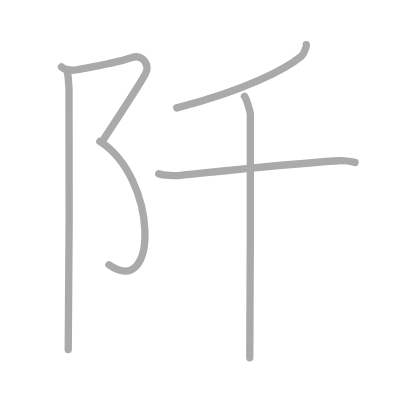
t = 0.00 s
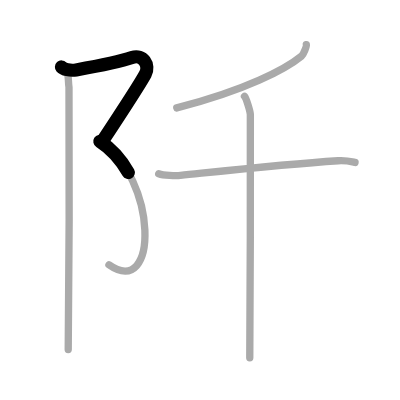
t = 1.25 s
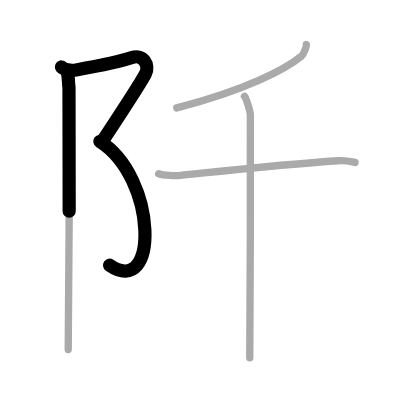
t = 2.50 s
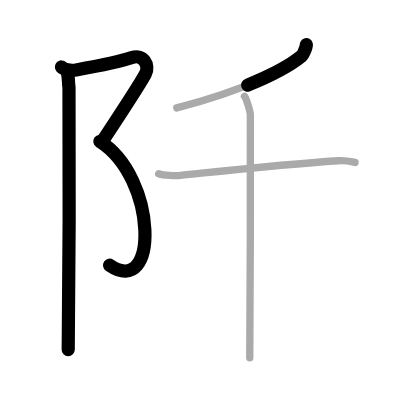
t = 3.50 s
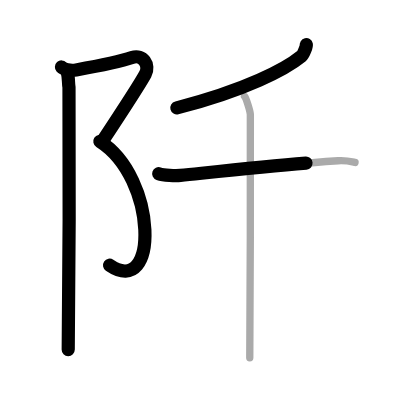
t = 4.75 s
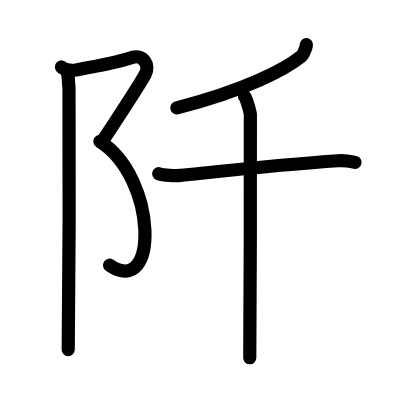
t = 6.00 s

The animated SVG that drew these frames (rendered in a browser with its animation timeline set to each time). Animation: 6 SMIL elements (animate=6); one cycle of 6.00 s.

<?xml version="1.0" standalone="no"?>
<!DOCTYPE svg PUBLIC "-//W3C//DTD SVG 1.1//EN"   "http://www.w3.org/Graphics/SVG/1.1/DTD/svg11.dtd">
<svg width="400px" height="400px"  version="1.1" xmlns="http://www.w3.org/2000/svg">
  <defs>
    <marker id="Triangle" viewBox="0 0 10 10" refX="0" refY="5" markerUnits="strokeWidth" markerWidth="3" style="stroke-opacity:0%;fill:#aaaaaa;" markerHeight="2" orient="auto">
      <path d="M 0 0 L 10 5 L 0 10 z" />
    </marker>
    
    <marker id="Arrow" viewBox="0 0 10 10" refX="5" refY="5" markerUnits="strokeWidth" markerWidth="1.8" style="stroke-opacity:0%;fill:#770000;" markerHeight="2" orient="auto">
      <path d="M 0 4 L 6 4 L 4 1 L 10 5 L 4 9 L 6 6 L 0 6 z" />
        <circle cx="5" cy="5" r="5" />
      </marker>
    
    <marker id="TriangleRed" viewBox="0 0 10 10" refX="0" refY="5" markerUnits="strokeWidth" markerWidth="3" style="stroke-opacity:0%;fill:#CC0000;" markerHeight="2" orient="auto">
      <path d="M 0 0 L 10 5 L 0 10 z" />
    </marker>
    
    <marker id="ArrowRed" viewBox="0 0 10 10" refX="5" refY="5" markerUnits="strokeWidth" markerWidth="1.8" style="stroke-opacity:0%;fill:#CC0000;" markerHeight="2" orient="auto">
      <path d="M 0 4 L 6 4 L 4 1 L 10 5 L 4 9 L 6 6 L 0 6 z" />
        <circle cx="5" cy="5" r="5" />
      </marker>
    
  </defs>
  
  <path style="fill:#ffffff; fill-opacity:100%; fill-rule:evenodd; stroke-width:0;" d="M 0 0 L 400px 0 L 400px 400px L 0 400px L 0 0" />

  <g transform="scale(3.6697247706422 3.6697247706422)">
<path style="fill:none; fill-opacity:0%; fill-rule:evenodd; stroke:#aaaaaa; stroke-opacity:100%; stroke-width: 1.5pt; stroke-linejoin:round; stroke-linecap:round;" d="M16.75 18.25c0.54 0.6 2.35 1.09 4 0.8c6-1.05 12.98-2.58 15.23-3.37c2.97-1.05 4.93 2.05 3.62 4.5c-1.32 2.45-9.42 14.85-11.73 18.35"></path>
<path style="fill:none; fill-opacity:0%; fill-rule:evenodd; stroke:#aaaaaa; stroke-opacity:100%; stroke-width: 1.5pt; stroke-linejoin:round; stroke-linecap:round;" d="M27.21 38.53c15.85 10.09 16.04 43.22 2.48 33.62"></path>
<path style="fill:none; fill-opacity:0%; fill-rule:evenodd; stroke:#aaaaaa; stroke-opacity:100%; stroke-width: 1.5pt; stroke-linejoin:round; stroke-linecap:round;" d="M18.36 19.84c0.39 1.16 0.22 2.86 0.44 3.91c0.21 1.05 0 64.93-0.21 71.5"></path>
<path style="fill:none; fill-opacity:0%; fill-rule:evenodd; stroke:#aaaaaa; stroke-opacity:100%; stroke-width: 1.5pt; stroke-linejoin:round; stroke-linecap:round;" d="M83.48 12.17c0.1 0.42-0.77 2.67-1.32 3.13c-4.26 3.49-15.09 9.26-33.99 14.11"></path>
<path style="fill:none; fill-opacity:0%; fill-rule:evenodd; stroke:#aaaaaa; stroke-opacity:100%; stroke-width: 1.5pt; stroke-linejoin:round; stroke-linecap:round;" d="M43.25 47.33c1.32 0.47 4.61 0.6 5.92 0.47c12.58-1.3 28.33-3.05 42.97-4c2.19-0.14 3.51 0.22 4.61 0.46"></path>
<path style="fill:none; fill-opacity:0%; fill-rule:evenodd; stroke:#aaaaaa; stroke-opacity:100%; stroke-width: 1.5pt; stroke-linejoin:round; stroke-linecap:round;" d="M66.62 26.25c0.48 0.52 1.5 3.89 1.6 4.93c0.1 1.04-0.06 59.83-0.16 66.32"></path>

<path style="fill:none; fill-opacity:0%; fill-rule:evenodd; stroke:#000000; stroke-opacity:100%; stroke-width: 2.7pt; stroke-linejoin:round; stroke-linecap:round;" d="M16.75 18.25c0.54 0.6 2.35 1.09 4 0.8c6-1.05 12.98-2.58 15.23-3.37c2.97-1.05 4.93 2.05 3.62 4.5c-1.32 2.45-9.42 14.85-11.73 18.35" pathLength="100" stroke-dashoffset="100" stroke-dasharray="100 105"><animate id="dashAnim1" attributeName="stroke-dashoffset" from="100" to="0" dur="1s" calcMode="linear" fill="freeze"/></path>
<path style="fill:none; fill-opacity:0%; fill-rule:evenodd; stroke:#000000; stroke-opacity:100%; stroke-width: 2.7pt; stroke-linejoin:round; stroke-linecap:round;" d="M27.21 38.53c15.85 10.09 16.04 43.22 2.48 33.62" pathLength="100" stroke-dashoffset="100" stroke-dasharray="100 105"><animate id="dashAnim2" attributeName="stroke-dashoffset" from="100" to="0" dur="1s" calcMode="linear" begin="dashAnim1.end" fill="freeze"/></path>
<path style="fill:none; fill-opacity:0%; fill-rule:evenodd; stroke:#000000; stroke-opacity:100%; stroke-width: 2.7pt; stroke-linejoin:round; stroke-linecap:round;" d="M18.36 19.84c0.39 1.16 0.22 2.86 0.44 3.91c0.21 1.05 0 64.93-0.21 71.5" pathLength="100" stroke-dashoffset="100" stroke-dasharray="100 105"><animate id="dashAnim3" attributeName="stroke-dashoffset" from="100" to="0" dur="1s" calcMode="linear" begin="dashAnim2.end" fill="freeze"/></path>
<path style="fill:none; fill-opacity:0%; fill-rule:evenodd; stroke:#000000; stroke-opacity:100%; stroke-width: 2.7pt; stroke-linejoin:round; stroke-linecap:round;" d="M83.48 12.17c0.1 0.42-0.77 2.67-1.32 3.13c-4.26 3.49-15.09 9.26-33.99 14.11" pathLength="100" stroke-dashoffset="100" stroke-dasharray="100 105"><animate id="dashAnim4" attributeName="stroke-dashoffset" from="100" to="0" dur="1s" calcMode="linear" begin="dashAnim3.end" fill="freeze"/></path>
<path style="fill:none; fill-opacity:0%; fill-rule:evenodd; stroke:#000000; stroke-opacity:100%; stroke-width: 2.7pt; stroke-linejoin:round; stroke-linecap:round;" d="M43.25 47.33c1.32 0.47 4.61 0.6 5.92 0.47c12.58-1.3 28.33-3.05 42.97-4c2.19-0.14 3.51 0.22 4.61 0.46" pathLength="100" stroke-dashoffset="100" stroke-dasharray="100 105"><animate id="dashAnim5" attributeName="stroke-dashoffset" from="100" to="0" dur="1s" calcMode="linear" begin="dashAnim4.end" fill="freeze"/></path>
<path style="fill:none; fill-opacity:0%; fill-rule:evenodd; stroke:#000000; stroke-opacity:100%; stroke-width: 2.7pt; stroke-linejoin:round; stroke-linecap:round;" d="M66.62 26.25c0.48 0.52 1.5 3.89 1.6 4.93c0.1 1.04-0.06 59.83-0.16 66.32" pathLength="100" stroke-dashoffset="100" stroke-dasharray="100 105"><animate id="dashAnim6" attributeName="stroke-dashoffset" from="100" to="0" dur="1s" calcMode="linear" begin="dashAnim5.end" fill="freeze"/></path>

</g>

</svg>  
          
